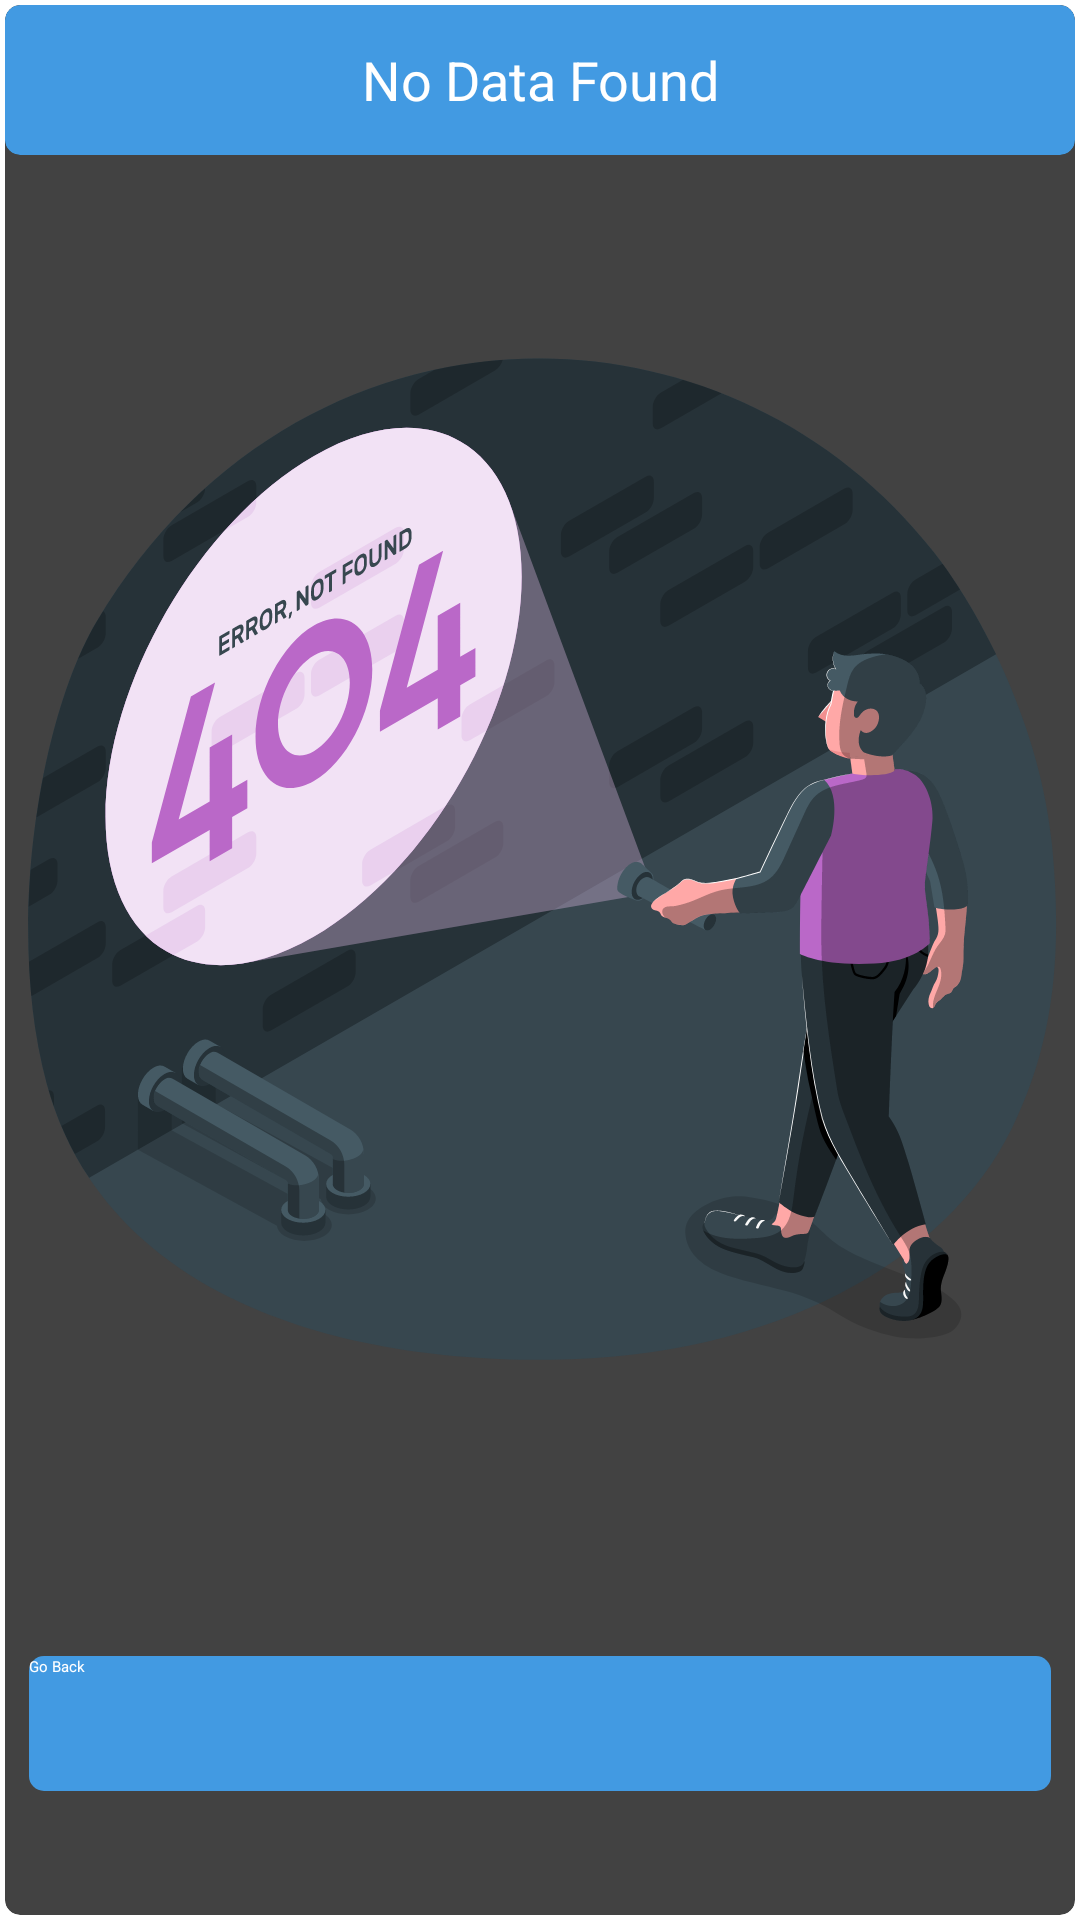

The Android layout XML behind this screen, and the referenced resources:
<!-- AndroidManifest.xml: application theme Theme.ilearn -->
<!-- res/layout/dialog_no_data_found.xml -->
<?xml version="1.0" encoding="utf-8"?>
<androidx.cardview.widget.CardView xmlns:android="http://schemas.android.com/apk/res/android"
    xmlns:app="http://schemas.android.com/apk/res-auto"
    android:layout_width="match_parent"
    android:layout_height="match_parent"
    app:cardCornerRadius="5dp"
    app:cardUseCompatPadding="true">

    <RelativeLayout
        android:layout_width="match_parent"
        android:layout_height="match_parent"
        android:orientation="vertical">

    <androidx.cardview.widget.CardView
        android:layout_alignParentTop="true"
        android:layout_width="match_parent"
        app:cardCornerRadius="5dp"
        android:layout_height="50dp"
        app:cardBackgroundColor="@color/background_accent_color">

        <androidx.appcompat.widget.AppCompatTextView
            android:id="@+id/text_data_not_found"
            android:layout_width="match_parent"
            android:layout_height="match_parent"
            android:gravity="center"
            android:text="@string/no_data_found"
            android:textColor="@color/text_color_white"
            android:textSize="18sp"/>

    </androidx.cardview.widget.CardView>

        <androidx.appcompat.widget.LinearLayoutCompat
            android:id="@+id/layout_no_data"
            android:layout_marginTop="@dimen/big_margin"
            android:layout_width="match_parent"
            android:layout_height="440dp"
            android:gravity="center_vertical"
            android:layout_alignParentTop="true">

            <androidx.appcompat.widget.AppCompatImageView
                android:layout_width="match_parent"
                android:layout_height="match_parent"
                android:layout_gravity="center"
                app:srcCompat="@drawable/background_no_data_found"
                android:src="@drawable/background_no_data_found"/>

        </androidx.appcompat.widget.LinearLayoutCompat>

        <View
            android:id="@+id/view"
            android:layout_width="match_parent"
            android:layout_marginStart="16dp"
            android:layout_marginEnd="16dp"
            android:layout_height="5dp"
            android:layout_below="@+id/layout_no_data"
            android:background="@drawable/line_horizontal_view" />

        <androidx.appcompat.widget.LinearLayoutCompat
            android:layout_width="match_parent"
            android:layout_height="wrap_content"
            android:layout_below="@+id/view"
            android:layout_alignParentBottom="true"
            android:gravity="center_vertical">

            <androidx.appcompat.widget.AppCompatButton
                android:id="@+id/get_back"
                android:layout_width="0dp"
                android:layout_height="45dp"
                android:layout_marginStart="8dp"
                android:layout_marginEnd="8dp"
                android:layout_weight="1"
                android:background="@drawable/btn_active_background"
                android:text="@string/back"
                android:textColor="@color/text_color_white" />

        </androidx.appcompat.widget.LinearLayoutCompat>

    </RelativeLayout>
</androidx.cardview.widget.CardView>
<!-- resources referenced by this layout -->
<resources>
  <color name="background_accent_color">#429ae2</color>
  <color name="text_color_white">#ffffff</color>
  <dimen name="big_margin">64dp</dimen>
  <!-- drawable background_no_data_found: vector/xml drawable (drawable, 50390 chars, omitted) -->
  <!-- drawable btn_active_background (drawable) -->
  <?xml version="1.0" encoding="utf-8"?>
  <shape
      android:shape="rectangle"
      xmlns:android="http://schemas.android.com/apk/res/android">
  
      <gradient android:startColor="#429ae2"
          android:centerColor="#429ae2"
          android:endColor="#429ae2"/>
  
  
      <corners android:radius="5dp"/>
  
      <size android:width="200dp" android:height="50dp"/>
  
  
  </shape>
  <string name="back">Go Back</string>
  <string name="no_data_found">No Data Found</string>
  <style name="Theme.ilearn" parent="Theme.MaterialComponents.DayNight.DarkActionBar">
          
          <item name="colorPrimary">@color/colorPrimary</item>
          <item name="colorPrimaryVariant">@color/colorPrimaryDark</item>
          <item name="colorOnPrimary">@color/colorAccent</item>
  
          
          <item name="colorSecondary">@color/colorPrimary</item>
          <item name="colorSecondaryVariant">@color/colorPrimaryDark</item>
          <item name="colorOnSecondary">@color/colorAccent</item>
  
          
          <item name="android:statusBarColor" tools:targetApi="l">?attr/colorPrimaryVariant</item>
          
      </style>
  <color name="colorPrimary">#ffffff</color>
  <color name="colorPrimaryDark">#060606</color>
  <color name="colorAccent">#439ae1</color>
</resources>
